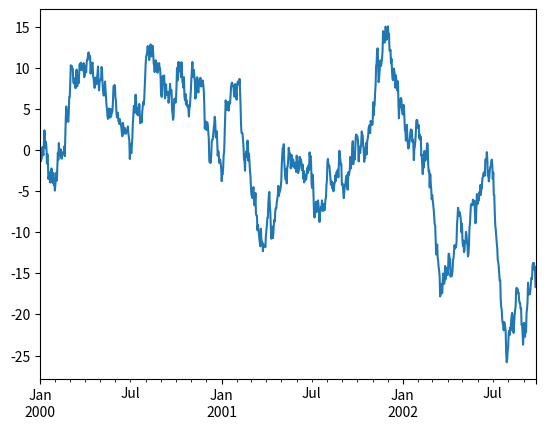

Write the Python code that produced this figure.
import matplotlib.pyplot as plt
import numpy as np
import pandas as pd

ts = pd.Series(np.random.randn(1000), index=pd.date_range('1/1/2000', periods=1000))

ts = ts.cumsum()

ts.plot()
plt.show()
